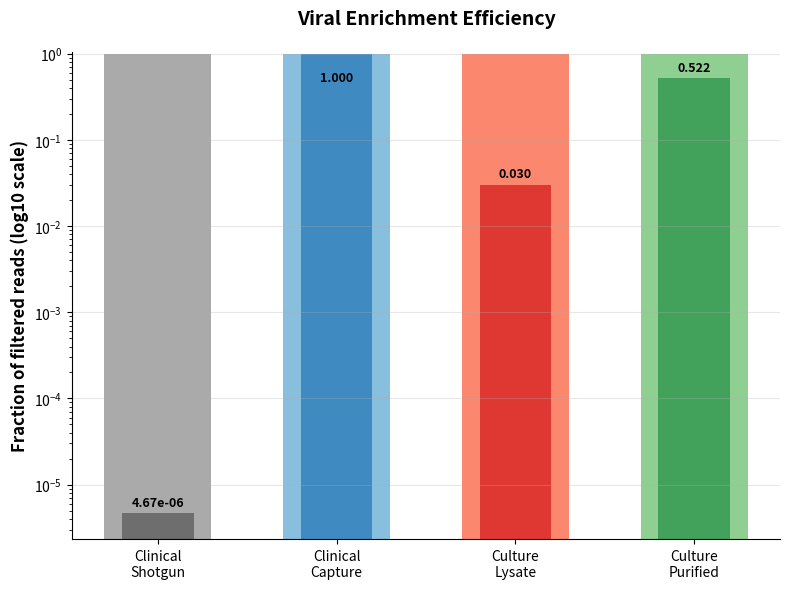

The script that saved this image:
#!/usr/bin/env python3
"""
Viral Enrichment Efficiency Plot
Compares viral read enrichment across different sequencing workflows
"""

import matplotlib.pyplot as plt
import numpy as np
import argparse


def create_viral_enrichment_plot(output_file='viral_enrichment_panel2_4.png'):

    pipelines = ['CL-SG', 'CL-CAP', 'CC-LYS', 'CC-PUR']
    pipeline_labels = ['Clinical\nShotgun', 'Clinical\nCapture', 'Culture\nLysate', 'Culture\nPurified']
    
    # Input data (% → fraction)
    # MODIFY THESE VALUES WITH YOUR DATA
    viral_percentages = [4.67E-04, 100.0, 3.01, 52.2]
    viral_fractions = [v / 100 for v in viral_percentages]

    # Reference (filtered = 1.0)
    filtered_fractions = [1.0] * 4

    color_schemes = {
        'CL-SG': plt.cm.Greys,
        'CL-CAP': plt.cm.Blues, 
        'CC-LYS': plt.cm.Reds,
        'CC-PUR': plt.cm.Greens
    }

    color_intensities = {
        'filtered': 0.5,
        'mapped': 0.7
    }

    bar_widths = {
        'filtered': 0.6,
        'mapped': 0.4
    }

    fig, ax = plt.subplots(figsize=(8, 6))
    x_pos = np.arange(len(pipelines))

    # Draw vertical nested bars
    for i, pipeline in enumerate(pipelines):
        cmap = color_schemes[pipeline]

        # Background (filtered = 1)
        ax.bar(i, filtered_fractions[i],
               width=bar_widths['filtered'],
               color=cmap(color_intensities['filtered']),
               alpha=0.8)

        # Foreground (viral fraction)
        ax.bar(i, viral_fractions[i],
               width=bar_widths['mapped'],
               color=cmap(color_intensities['mapped']),
               alpha=0.8)

    # Dynamic y-axis scale
    all_values = [v for v in viral_fractions if v > 0]
    min_val = min(all_values)

    ax.set_yscale('log')
    ax.set_ylim(min_val / 2, 1.05)

    # Labels
    ax.set_xticks(x_pos)
    ax.set_xticklabels(pipeline_labels)

    ax.set_ylabel('Fraction of filtered reads (log10 scale)',
                  fontsize=12, fontweight='bold')

    ax.set_title('Viral Enrichment Efficiency',
                 fontsize=14, fontweight='bold', pad=20)

    # Clean appearance
    ax.spines['top'].set_visible(False)
    ax.spines['right'].set_visible(False)
    ax.grid(True, alpha=0.3, axis='y')

    ax.tick_params(axis='x', labelsize=10)
    ax.tick_params(axis='y', labelsize=10)

    # LOG-SAFE ANNOTATION
    LOG_OFFSET = 0.2  # constant shift in log space (~1.58×)
    REDUCED_LOG_OFFSET = LOG_OFFSET * 0.25  # 75% reduction
    
    y_max = 1.05

    for i, (pipeline, val) in enumerate(zip(pipelines, viral_fractions)):

        # Format label
        if val > 1e-3:
            label = f'{val:.3f}'
        else:
            label = f'{val:.2e}'

        # Apply reduced offset for selected pipelines
        if pipeline in ['CL-SG', 'CC-LYS', 'CC-PUR']:
            offset = REDUCED_LOG_OFFSET
        else:
            offset = LOG_OFFSET
        
        # Compute position (log-safe)
        y_text = val * (10 ** offset)
        

        # Prevent overflow
        if y_text > y_max * 0.9:
            y_text = val / (10 ** LOG_OFFSET)
            va = 'top'
        else:
            va = 'bottom'

        ax.text(i, y_text, label,
                ha='center', va=va,
                fontsize=9, fontweight='bold')

    plt.tight_layout()
    plt.savefig(output_file, dpi=300, bbox_inches='tight')
    plt.show()

    # Summary (still in % for readability)
    print("\n=== Viral Enrichment Efficiency Results ===")
    print("Pipeline\t\t% Viral Reads\tFold vs CL-SG")
    print("-" * 50)

    baseline = viral_percentages[0]
    for pipeline, pct in zip(pipelines, viral_percentages):
        fold = pct / baseline if baseline > 0 else 0
        print(f"{pipeline}\t\t{pct:.2e}%\t{fold:.0f}×")

    return viral_fractions


def main():
    parser = argparse.ArgumentParser(description='Generate viral enrichment efficiency plot')
    parser.add_argument('--output', default='viral_enrichment_panel2_4.png')

    args = parser.parse_args()

    create_viral_enrichment_plot(args.output)

    print(f"Panel 2 figure saved as: {args.output}")


if __name__ == "__main__":
    main()
